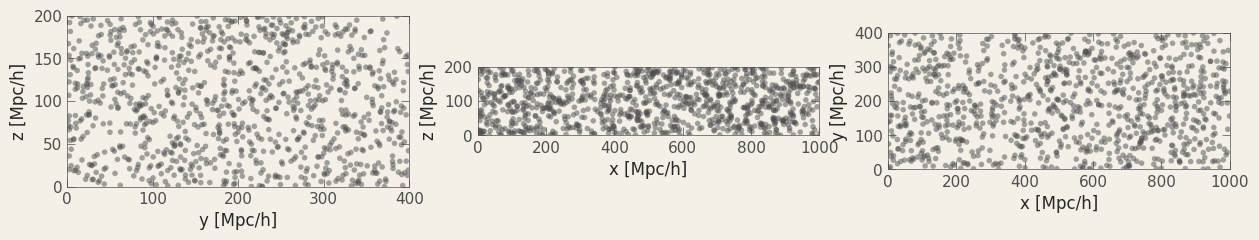
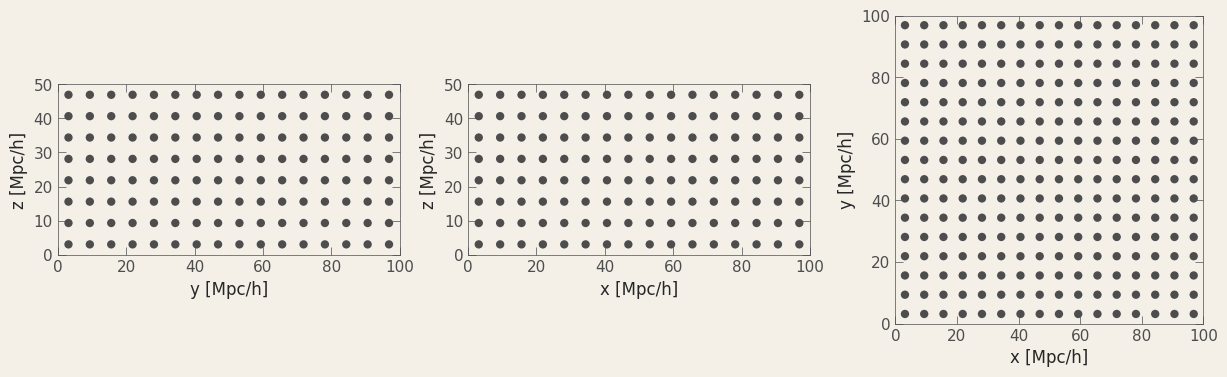
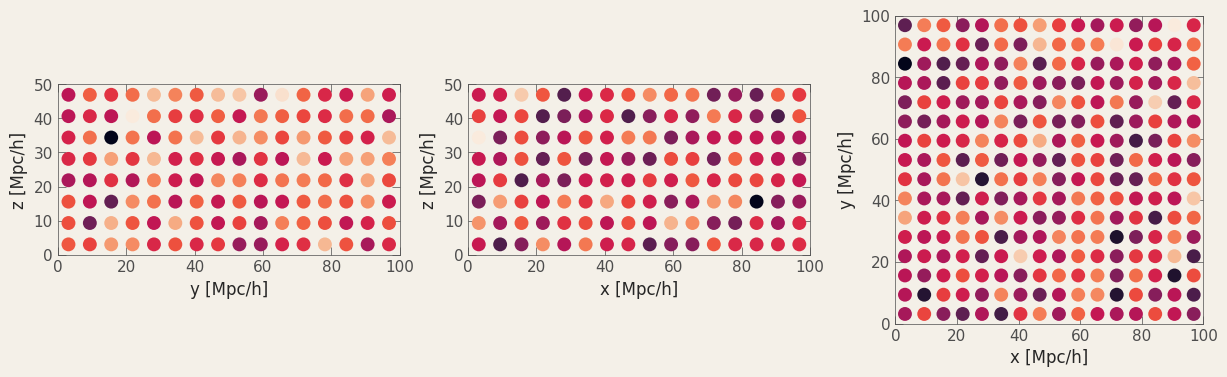
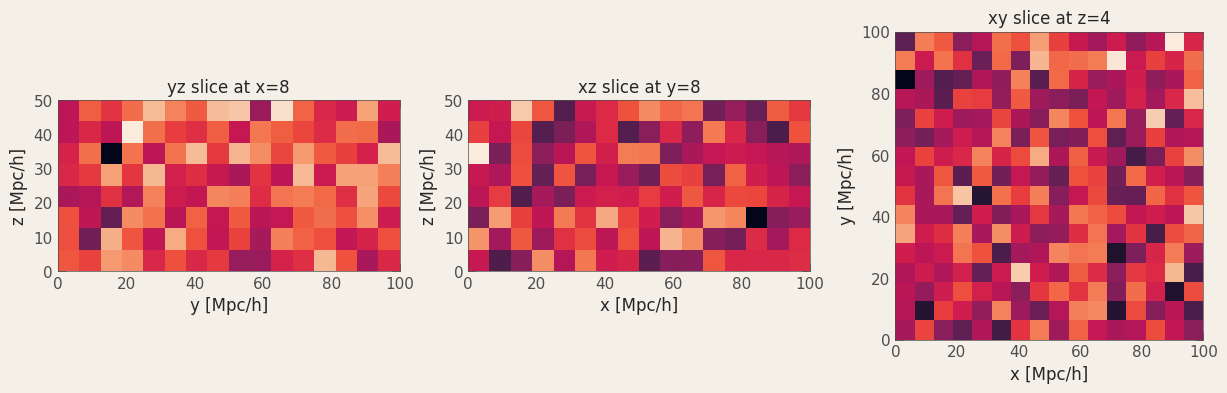
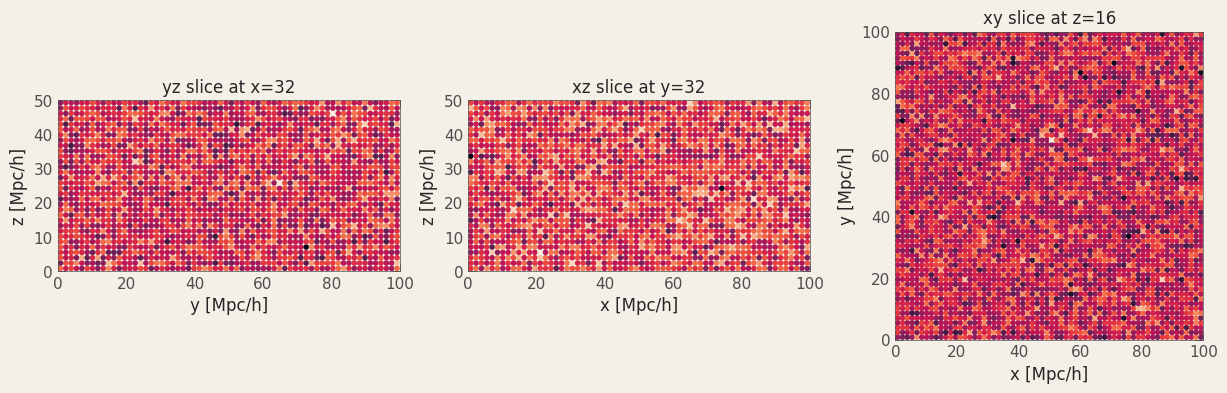
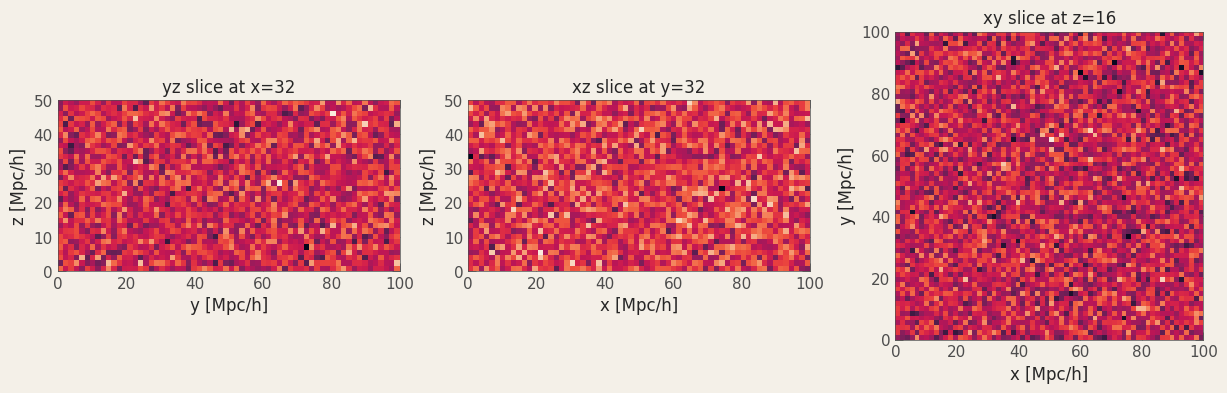
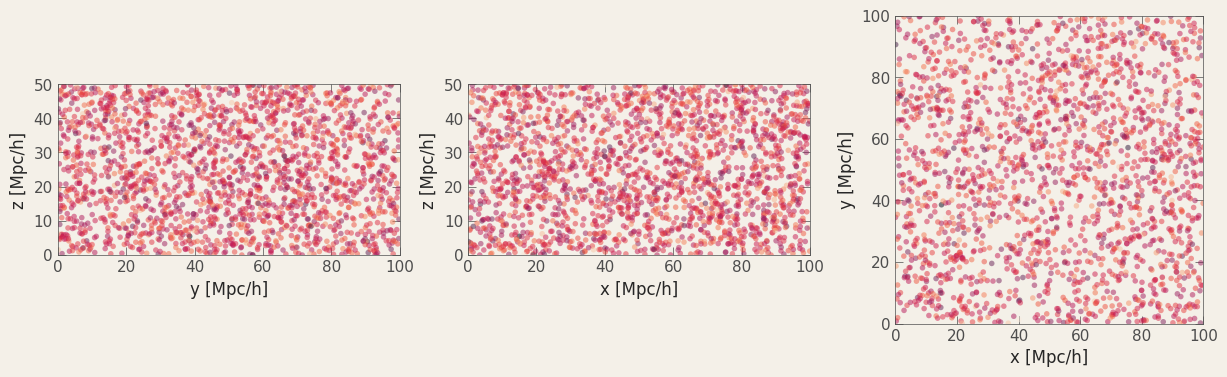

Write Python code to recreate these figures, in order.
import numpy as np

import seaborn as sns
import matplotlib.pyplot as plt

# Facecolor values from S. Conradi @S_Conradi/@profConradi
custom_settings = {
    'figure.facecolor': '#f4f0e8',
    'axes.facecolor': '#f4f0e8',
    'axes.edgecolor': '0.3',
    'axes.linewidth' : '0.5',
    'axes.grid': False,
    'grid.color': '0.7',
    'grid.linestyle': ':',
    'grid.alpha': 0.6,
    'xtick.bottom': True,
    'xtick.top': True,
    'ytick.left': True,
    'ytick.right': True,
}
for t in ['xtick', 'ytick']:
    custom_settings[f'{t}.direction'] = 'in'
    custom_settings[f'{t}.color'] = '0.3'
    for m in ['major', 'minor']:
        custom_settings[f'{t}.{m}.width'] = 0.5
        custom_settings[f'{t}.{m}.size'] = 6 if m == 'major' else 3
sns.set_theme(palette=sns.color_palette('deep', as_cmap=False),
              rc=custom_settings)
plt.rcParams['text.usetex'] = False

seed = 137

def generate_normal(size, *, loc=0, scale=1, seed=137):
    rng = np.random.default_rng(seed=seed)
    return rng.normal(loc=loc, scale=scale, size=size)

def generate_integer(size, *, low=0, high=10, seed=137):
    rng = np.random.default_rng(seed=seed)
    return rng.integers(low=low, high=high, size=size)

def generate_uniform(size, *, low=0, high=1, seed=137):
    rng = np.random.default_rng(seed=seed)
    return rng.uniform(low=low, high=high, size=size)

Lbox = [1000, 400, 200]
x = generate_uniform(size=(1000, 3)) * np.array(Lbox)

nr, nc = 1, 3
fig, axes = plt.subplots(nr, nc, figsize=(nc*5, nr*4), dpi=120)

labels = ['x', 'y', 'z']
for i, ax in enumerate(axes.flat[:3]):
    ax.set_aspect(1)
    idx = [k for k in range(3) if k != i]
    ax.scatter(*x[:, idx].T, color='0.3', s=4**2, ec='none', alpha=0.5)
    ax.set_xlim(0, Lbox[idx[0]])
    ax.set_ylim(0, Lbox[idx[1]])
    ax.set_xlabel(f'{labels[idx[0]]} [Mpc/h]')
    ax.set_ylabel(f'{labels[idx[1]]} [Mpc/h]')

plt.show()

def cubic_voxels(nmesh, Lbox, silent=False):
    '''
    Defines a rectangular cuboid mesh with the specified number of
    voxels in each dimensions, ensuring that the voxels are cubic.
    The function calculates the number of voxels in each dimension
    (Nx, Ny, Nz) based on the shortest dimension of the cuboid and
    scales the other dimensions accordingly.

    Parameters
    ----------
    nmesh : int
        Number of voxels in the shortest dimension.
    Lbox : float or list of float
        Length of the box in each dimension [Lx, Ly, Lz] or a single
        float value for a cubic box.
    silent : bool
        If True, suppresses output messages.

    Returns
    -------
    dk : float
        The uniform step size in each dimension, calculated as the length
        of the shortest dimension divided by the number of voxels in
        that dimension.
    mesh : tuple of int
        A tuple containing the number of voxels in each dimension (Nx, Ny, Nz).
    '''
    if not isinstance(Lbox, (list, tuple)):
        Lbox = (Lbox,) * 3
    ref_L = np.min(Lbox)
    mesh = np.ceil(Lbox / (ref_L / nmesh)).astype(int)
    mesh = (mesh + mesh % 2).astype(int)  # Ensure even number of voxels
    if not silent:
        print('Mesh: Nx={}, Ny={}, Nz={}'.format(*mesh))
    dk = ref_L / mesh[Lbox.index(ref_L)]
    if not silent:
        print(f'Step size: {dk}')
    return dk, mesh

nmesh = 8
Lbox = [100, 100, 50]
dk, nvox = cubic_voxels(nmesh, Lbox)

mesh = [np.linspace(dk/2, L-dk/2, m, endpoint=True) for L, m in zip(Lbox, nvox)]
grid = np.meshgrid(*mesh, indexing='ij')
field = generate_normal(size=nvox)

nr, nc = 1, 3
fig, axes = plt.subplots(nr, nc, figsize=(nc*5, nr*4), dpi=120)

labels = ['x', 'y', 'z']
c_i = [int(ni/2) for ni in nvox]  # index of the center slice along each axis

for i, ax in enumerate(axes.flat):
    ax.set_aspect(1)
    
    idx = [k for k in range(3) if k != i]
    x1, x2 = grid[idx[0]], grid[idx[1]]

    slicer = [slice(None)] * 3
    slicer[i] = c_i[i]
    slicer = tuple(slicer)
    x1_s, x2_s, field_s = x1[slicer], x2[slicer], field[slicer]
    
    ax.scatter(x1_s, x2_s, color='0.3', s=6**2, ec='none')
    ax.set_xlim(0, Lbox[idx[0]])
    ax.set_ylim(0, Lbox[idx[1]])
    ax.set_xlabel(f'{labels[idx[0]]} [Mpc/h]')
    ax.set_ylabel(f'{labels[idx[1]]} [Mpc/h]')
plt.show()

nr, nc = 1, 3
fig, axes = plt.subplots(nr, nc, figsize=(nc*5, nr*4), dpi=120)

labels = ['x', 'y', 'z']
c_i = [int(ni/2) for ni in nvox]  # index of the center slice along each axis

for i, ax in enumerate(axes.flat):
    ax.set_aspect(1)

    idx = [k for k in range(3) if k != i]
    x1, x2 = grid[idx[0]], grid[idx[1]]
    
    slicer = [slice(None)] * 3
    slicer[i] = c_i[i]
    slicer = tuple(slicer)
    x1_s, x2_s, field_s = x1[slicer], x2[slicer], field[slicer]

    ax.scatter(x1_s, x2_s, c=field_s, s=10**2, ec='none')
    ax.set_xlim(0, Lbox[idx[0]])
    ax.set_ylim(0, Lbox[idx[1]])
    ax.set_xlabel(f'{labels[idx[0]]} [Mpc/h]')
    ax.set_ylabel(f'{labels[idx[1]]} [Mpc/h]')
plt.show()

nr, nc = 1, 3
fig, axes = plt.subplots(nr, nc, figsize=(nc*5, nr*4), dpi=120)

labels = ['x', 'y', 'z']
c_i = [int(ni/2) for ni in nvox]  # index of the center slice along each axis

for i, ax in enumerate(axes.flat):
    ax.set_aspect(1)

    idx = [k for k in range(3) if k != i]
    x1, x2 = grid[idx[0]], grid[idx[1]]

    slicer = [slice(None)] * 3
    slicer[i] = c_i[i]
    slicer = tuple(slicer)
    x1_s, x2_s, field_s = x1[slicer], x2[slicer], field[slicer]

    ax.pcolormesh(x1_s, x2_s, field_s, shading='auto')
    ax.set_xlim(0, Lbox[idx[0]])
    ax.set_ylim(0, Lbox[idx[1]])
    ax.set_xlabel(f'{labels[idx[0]]} [Mpc/h]')
    ax.set_ylabel(f'{labels[idx[1]]} [Mpc/h]')
    ax.set_title(f'{labels[idx[0]]}{labels[idx[1]]} slice at {labels[i]}={c_i[i]}')
plt.show()

from scipy.interpolate import RegularGridInterpolator

def interpolate_field(x, field, Lbox, method='linear'):
    r'''
    Interpolate a grid-based field onto particle positions using periodic
    boundaries.

    Parameters
    ----------
    x : ndarray of shape (N, 3)
        Particle positions in the simulation box.
    field : ndarray
        The grid-based field (e.g. a displacement field) defined on a
        regular grid.
    Lbox : float
        The simulation box size.
    method : str, optional
        The interpolation method to use. This can be 'linear', 'nearest',
        or 'cubic'. The default is 'linear'.

    Returns
    -------
    interp_values : ndarray of shape (N,)
        Field values interpolated at the particle positions.
    '''
    if not isinstance(Lbox, (list, tuple)):
        Lbox = (Lbox,) * 3
    nvox = field.shape
    dk = np.array(Lbox) / np.array(nvox)  # Assuming cubical voxels
    mesh = [np.linspace(di/2, L-di/2, n, endpoint=True) for L, n, di in zip(Lbox, nvox, dk)]
    interpolator = RegularGridInterpolator(
        tuple(mesh),
        field,
        method=method,
        bounds_error=False,
        fill_value=None  # Extrapolate using periodic wrapping if needed
    )
    return interpolator(np.mod(x, Lbox))

nmesh = 32
Lbox = [100, 100, 50]
dk, nvox = cubic_voxels(nmesh, Lbox)

field = generate_normal(size=nvox)
mesh = [np.linspace(dk/2, L-dk/2, m, endpoint=True) for L, m in zip(Lbox, nvox)]
grid = np.meshgrid(*mesh, indexing='ij')

x = generate_uniform(size=(2000, 3)) * np.array(Lbox)
field_interp = interpolate_field(x, field, Lbox)

nr, nc = 1, 3
fig, axes = plt.subplots(nr, nc, figsize=(nc*5, nr*4), dpi=120)

labels = ['x', 'y', 'z']
c_i = [int(ni/2) for ni in nvox]  # index of the center slice along each axis

for i, ax in enumerate(axes.flat):
    ax.set_aspect(1)

    idx = [k for k in range(3) if k != i]
    x1, x2 = grid[idx[0]], grid[idx[1]]
    
    slicer = [slice(None)] * 3
    slicer[i] = c_i[i]
    slicer = tuple(slicer)
    x1_s, x2_s, field_s = x1[slicer], x2[slicer], field[slicer]

    ax.scatter(x1_s, x2_s, c=field_s, s=4**2, ec='none')
    ax.set_xlim(0, Lbox[idx[0]])
    ax.set_ylim(0, Lbox[idx[1]])
    ax.set_xlabel(f'{labels[idx[0]]} [Mpc/h]')
    ax.set_ylabel(f'{labels[idx[1]]} [Mpc/h]')
    ax.set_title(f'{labels[idx[0]]}{labels[idx[1]]} slice at {labels[i]}={c_i[i]}')
plt.show()

nr, nc = 1, 3
fig, axes = plt.subplots(nr, nc, figsize=(nc*5, nr*4), dpi=120)

labels = ['x', 'y', 'z']
c_i = [int(ni/2) for ni in nvox]  # index of the center slice along each axis

for i, ax in enumerate(axes.flat):
    ax.set_aspect(1)
    
    idx = [k for k in range(3) if k != i]
    x1, x2 = grid[idx[0]], grid[idx[1]]

    slicer = [slice(None)] * 3
    slicer[i] = c_i[i]
    slicer = tuple(slicer)
    x1_s, x2_s, field_s = x1[slicer], x2[slicer], field[slicer]

    ax.pcolormesh(x1_s, x2_s, field_s, shading='auto')
    ax.set_xlim(0, Lbox[idx[0]])
    ax.set_ylim(0, Lbox[idx[1]])
    ax.set_xlabel(f'{labels[idx[0]]} [Mpc/h]')
    ax.set_ylabel(f'{labels[idx[1]]} [Mpc/h]')
    ax.set_title(f'{labels[idx[0]]}{labels[idx[1]]} slice at {labels[i]}={c_i[i]}')
plt.show()

nr, nc = 1, 3
fig, axes = plt.subplots(nr, nc, figsize=(nc*5, nr*4), dpi=120)

labels = ['x', 'y', 'z']
for i, ax in enumerate(axes.flat[:3]):
    ax.set_aspect(1)
    idx = [k for k in range(3) if k != i]
    ax.scatter(*x[:, idx].T, c=field_interp, s=4**2, ec='none', alpha=0.5)
    ax.set_xlim(0, Lbox[idx[0]])
    ax.set_ylim(0, Lbox[idx[1]])
    ax.set_xlabel(f'{labels[idx[0]]} [Mpc/h]')
    ax.set_ylabel(f'{labels[idx[1]]} [Mpc/h]')
plt.show()
